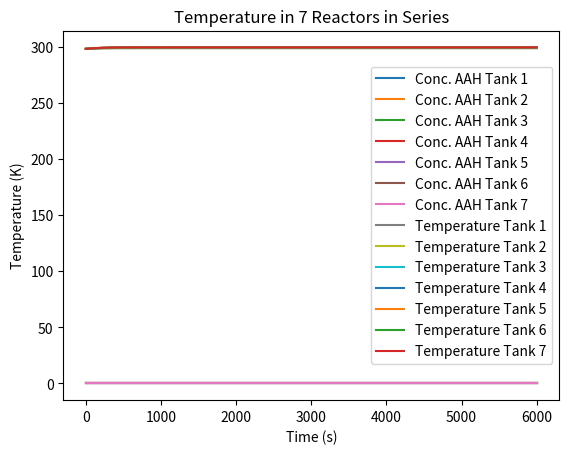

This figure's Python source:
import numpy as np
import matplotlib.pyplot as plt

# Flow parameters
fv_w = 161.10420227050781  # Water Flow Rate (ml/min)
fv_a = 11.524953842163086  # Anhydride Flow Rate (ml/min)

v_cstr = 200  # Volume of CSTR (ml)
# Convert flow rates to consistent units (ml/min to ml/s)
fv_w_dm3_s = fv_w / 60  # Water flow rate in ml/s
fv_a_dm3_s = fv_a / 60  # Anhydride flow rate in ml/s

# Inlet Temperature
T0 = 25  # (Celsius)

# Chemical constants
mm_water = 18.01528  # (g/mol)
rho_water = 0.999842  # (g/ml)
cw_pure = rho_water / mm_water

mm_AAH = 102.089  # (g/mol)
rho_AAH = 1.082  # (g/ml)
caah_pure = rho_AAH / mm_AAH

flow_array = [fv_w_dm3_s, fv_a_dm3_s]

# Thermodynamic constants
params = {
    "C_in_water": (flow_array[0] * cw_pure) / (flow_array[0] + flow_array[1]),
    "C_in_AAH": (flow_array[1] * caah_pure) / (flow_array[0] + flow_array[1]),
    "Inlet temperature": T0 + 273.15,
    "flow": flow_array,
    "V": v_cstr,
    "k0": np.exp(16.25) * 1000,  # Reaction rate constant (ml/mol/s)
    "Ea": 45622.34,  # Activation energy (J/mol)
    "R": 8.314,  # Gas constant (J/mol/K)
    "H": -56.6e3,  # Enthalpy change (J/mol)
    "rho": 1,  # Density (g/ml)
    "cp": 4.186  # Heat capacity (J/g/K)
}


def der_func(t, C, parameters):
    dcdt = np.zeros(4)
    C_in_w = parameters['C_in_water']
    C_in_AAH = parameters['C_in_AAH']
    flow = parameters['flow']
    V = parameters['V']
    k0 = parameters['k0']
    Ea = parameters['Ea']
    R = parameters['R']
    H = parameters['H']
    rho = parameters['rho']
    cp = parameters['cp']
    inlet_temp = parameters["Inlet temperature"]

    reaction_rate = C[0] * C[1] * k0 * np.exp(-Ea / (R * C[3])) * 1e-3

    total_flow = flow[0] + flow[1]
    dcdt[0] = (flow[0] / V) * (C_in_w - C[0]) - reaction_rate  # Water Concentration
    dcdt[1] = (flow[1] / V) * (C_in_AAH - C[1]) - reaction_rate  # Anhydride Concentration
    dcdt[2] = (total_flow / V) * (0 - C[2]) + 2 * reaction_rate  # Acetic acid
    dcdt[3] = (total_flow / V) * (inlet_temp - C[3]) - H / (rho * cp) * reaction_rate  # Temperature
    return dcdt


def der_func_continue(t, C, parameters, c_old):
    dcdt = np.zeros(4)
    flow = parameters['flow']
    V = parameters['V']
    k0 = parameters['k0']
    Ea = parameters['Ea']
    R = parameters['R']
    H = parameters['H']
    rho = parameters['rho']
    cp = parameters['cp']

    reaction_rate = C[0] * C[1] * k0 * np.exp(-Ea / (R * C[3])) * 1e-3

    total_flow = flow[0] + flow[1]
    dcdt[0] = (flow[0] / V) * (c_old[0] - C[0]) - reaction_rate  # Water
    dcdt[1] = (flow[1] / V) * (c_old[1] - C[1]) - reaction_rate  # Anhydride
    dcdt[2] = (total_flow / V) * (c_old[2] - C[2]) + 2 * reaction_rate  # Acetic acid
    dcdt[3] = (total_flow / V) * (c_old[3] - C[3]) - H / (rho * cp) * reaction_rate  # Temperature
    return dcdt


def master_function(fun, tspan, y0, method='rk4', number_of_points=100):
    '''General function to solve system of differential equations. Does not work on single differential equations. \n
    fun = function 
    y0 = vector of initial conditions
    method = You can select the method with which your system of differential equations will be evaluated. Default set to Runge-Kutta 4th order. 
    number_of_points = how many steps. Default set to 100.'''
    dt = (tspan[1] - tspan[0]) / number_of_points
    t = np.linspace(tspan[0], tspan[1], number_of_points + 1)
    y = np.zeros((number_of_points + 1, len(y0)))
    y[0, :] = y0

    if method == 'rk4':
        for i in range(number_of_points):
            k1 = fun(t[i], y[i, :])
            k2 = fun(t[i] + dt * 0.5, y[i, :] + 0.5 * dt * k1)
            k3 = fun(t[i] + dt * 0.5, y[i, :] + 0.5 * dt * k2)
            k4 = fun(t[i] + dt, y[i, :] + dt * k3)
            y[i + 1, :] = y[i, :] + dt * ((1 / 6) * k1 + (1 / 3) * (k2 + k3) + (1 / 6) * k4)
    else:
        raise ValueError("Unknown method specified.")
    
    return t, y


tspan = [0, 6000]  # Time in seconds
xini = [cw_pure, 0, 0, T0 + 273.15]  # Initial conditions

# Simulate the first tank
sol_tank1 = master_function(lambda t, C: der_func(t, C, params), tspan, xini, method='rk4', number_of_points=100)

# Initialize list of solutions for tanks 2 to 7
sol_tanks = [sol_tank1]
for tank_num in range(2, 8):
    sol_tank_prev = sol_tanks[-1][1]  # Take the previous tank solution
    sol_tank_current = np.zeros_like(sol_tank_prev)  # Prepare to store the current solution
    
    for i, t in enumerate(sol_tanks[-1][0]):
        c_old = sol_tank_prev[i, :]  # Get previous tank's output at current time step
        sol_tank = master_function(lambda t, C: der_func_continue(t, C, params, c_old), [t, t + (tspan[1] - tspan[0]) / 100], c_old, method='rk4', number_of_points=1)
        sol_tank_current[i, :] = sol_tank[1][-1, :]  # Store current step

    sol_tanks.append((sol_tanks[-1][0], sol_tank_current))  # Append current tank's solution

# Plot results for all tanks
for i in range(7):
    plt.plot(sol_tanks[i][0], sol_tanks[i][1][:, 1], label=f'Conc. AAH Tank {i + 1}')

plt.xlabel('Time (s)')
plt.ylabel('Concentration (mol/mL)')
plt.legend()
plt.title('Concentration of AAH in 7 Reactors in Series')
plt.show()

# Plot temperature results
for i in range(7):
    plt.plot(sol_tanks[i][0], sol_tanks[i][1][:, 3], label=f'Temperature Tank {i + 1}')

plt.xlabel('Time (s)')
plt.ylabel('Temperature (K)')
plt.legend()
plt.title('Temperature in 7 Reactors in Series')
plt.show()
